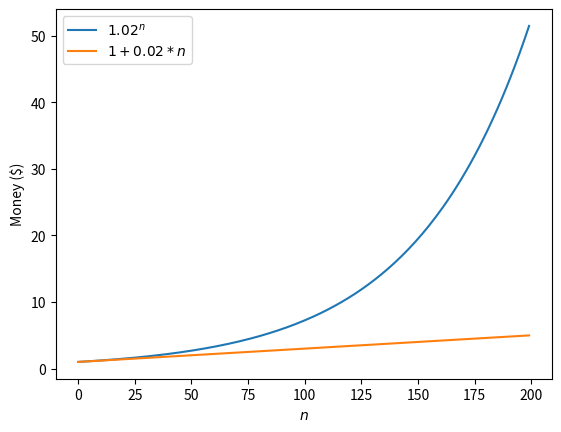

Reproduce this figure in Python.
import matplotlib.pyplot as plt
import numpy as np


plt.xlabel("$n$")
plt.ylabel("Money ($)")


x=np.arange(200)
plt.plot(x,1.02**x,label='$1.02^n$')
plt.plot(x,1+0.02*x,label='$1+0.02*n$')
plt.legend(loc='best')
# plt.show()


def day_to_target(starting_amount,earn_percent,target_amount):
    day=1
    amount=starting_amount
    daily_factor=(1+earn_percent/100.0)
    while amount<target_amount:
        day+=1
        amount*=daily_factor
    return day

def print_example(starting_amount,earn_percent,target_amount):
    days=day_to_target(starting_amount,earn_percent,target_amount)
    print("starting_amount:",starting_amount)
    print("earn_percent:", earn_percent)
    print("days:",days)

print_example(1000,2,1000000)


def how_much_money(starting_amount,earn_percent,day):
    daily_factor = (1 + earn_percent / 100.0)
    return starting_amount*(daily_factor)**(day-1)

def print_example2(starting_amount,earn_percent,day):
    money=how_much_money(starting_amount,earn_percent,day)
    print("starting_amount:",starting_amount)
    print("earn_percent",earn_percent)
    print("days:",day)
    print("money:",money)

print_example2(1000,2,365)